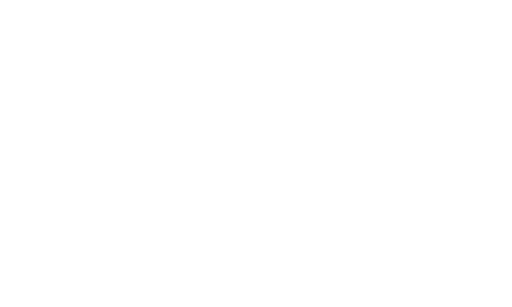
t = 0.00 s
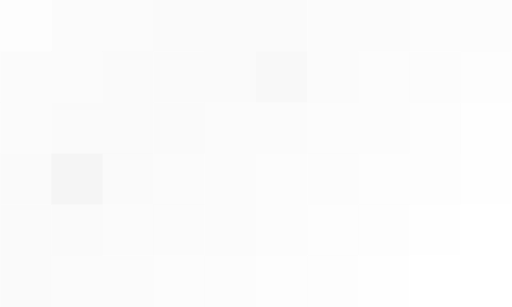
t = 2.70 s
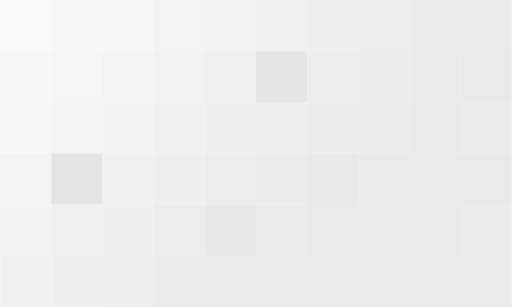
t = 5.40 s
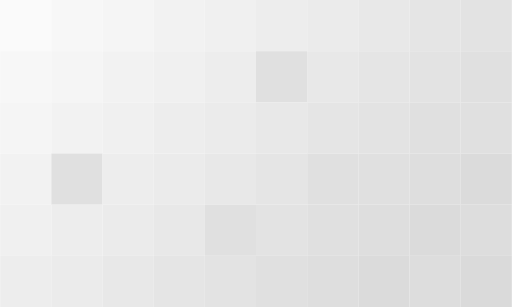
t = 8.10 s

The animated SVG that drew these frames (rendered in a browser with its animation timeline set to each time). Animation: 1 CSS @keyframes rule; frames cover the first 8.10 s, repeats indefinitely.

﻿<svg id='motionOcean' xmlns='http://www.w3.org/2000/svg' width='100%' height='100%' viewBox='0 0 100 60'>
    <style>
        body {
            margin: 0;
            }
        #motionOcean {
            display: block;
            width: 100%;
            height: auto;
            margin: 0;
            }
        .box {
            opacity: 0;
            border: none;
            animation: wavey 12s ease alternate infinite;
            }
        .box.wave1 { animation-delay: 0s; }
        .box.wave2 { animation-delay: 0.1s; }
        .box.wave3 { animation-delay: 0.3s; }
        .box.wave4 { animation-delay: 0.5s; }
        .box.wave5 { animation-delay: 0.7s; }
        .box.wave6 { animation-delay: 0.9s; }
        .box.wave7 { animation-delay: 1.1s; }
        .box.wave8 { animation-delay: 1.3s; }
        .box.wave9 { animation-delay: 1.5s; }
        .box.wave10 { animation-delay: 1.7s; }
        .box.wave11 { animation-delay: 1.9s; }
        .box.wave12 { animation-delay: 2.1s; }
        .box.wave13 { animation-delay: 2.3s; }
        .box.wave14 { animation-delay: 2.5s; }
        .box.wave15 { animation-delay: 2.7s; }

        @keyframes wavey {
            90% { opacity: 1.2; }
            100% { opacity: .5; }
            }
    </style>
    <g>
        <rect class="box wave1 sq1" fill='#fafafa' width='10' height='10'/>
        <rect class="box wave2 sq2" fill='#F7F7F7' x='10' width='10' height='10'/>
        <rect class="box wave3 sq3" fill='#F5F5F5' x='20' width='10' height='10'/>
        <rect class="box wave4 sq4" fill='#F2F2F2' x='30' width='10' height='10'/>
        <rect class="box wave5 sq5" fill='#F0F0F0' x='40' width='10' height='10'/>
        <rect class="box wave6 sq6" fill='#EDEDED' x='50' width='10' height='10'/>
        <rect class="box wave7 sq7" fill='#EBEBEB' x='60' width='10' height='10'/>
        <rect class="box wave8 sq8" fill='#E8E8E8' x='70' width='10' height='10'/>
        <rect class="box wave9 sq9" fill='#E5E5E5' x='80' width='10' height='10'/>
        <rect class="box wave10 sq10" fill='#E3E3E3' x='90' width='10' height='10'/>

        <rect class="box wave2 sq11" fill='#F7F7F7' y='10' width='10' height='10'/>
        <rect class="box wave3 sq12" fill='#F5F5F5' x='10' y='10' width='10' height='10'/>
        <rect class="box wave4 sq13" fill='#F2F2F2' x='20' y='10' width='10' height='10'/>
        <rect class="box wave5 sq14" fill='#F0F0F0' x='30' y='10' width='10' height='10'/>
        <rect class="box wave6 sq15" fill='#EDEDED' x='40' y='10' width='10' height='10'/>
        <rect class="box wave7 sq16" fill='#E0E0E0' x='50' y='10' width='10' height='10'/>
        <rect class="box wave8 sq17" fill='#E8E8E8' x='60' y='10' width='10' height='10'/>
        <rect class="box wave9 sq18" fill='#E5E5E5' x='70' y='10' width='10' height='10'/>
        <rect class="box wave10 sq19" fill='#E3E3E3' x='80' y='10' width='10' height='10'/>
        <rect class="box wave11 sq20" fill='#E0E0E0' x='90' y='10' width='10' height='10'/>

        <rect class="box wave3 sq21" fill='#F5F5F5' y='20' width='10' height='10'/>
        <rect class="box wave4 sq22" fill='#F2F2F2' x='10' y='20' width='10' height='10'/>
        <rect class="box wave5 sq23" fill='#F0F0F0' x='20' y='20' width='10' height='10'/>
        <rect class="box wave6 sq24" fill='#EDEDED' x='30' y='20' width='10' height='10'/>
        <rect class="box wave7 sq25" fill='#EBEBEB' x='40' y='20' width='10' height='10'/>
        <rect class="box wave8 sq26" fill='#E8E8E8' x='50' y='20' width='10' height='10'/>
        <rect class="box wave9 sq27" fill='#E5E5E5' x='60' y='20' width='10' height='10'/>
        <rect class="box wave10 sq28" fill='#E3E3E3' x='70' y='20' width='10' height='10'/>
        <rect class="box wave11 sq29" fill='#E0E0E0' x='80' y='20' width='10' height='10'/>
        <rect class="box wave12 sq30" fill='#E0E0E0' x='90' y='20' width='10' height='10'/>

        <rect class="box wave4 sq31" fill='#F2F2F2' y='30' width='10' height='10'/>
        <rect class="box wave5 sq32" fill='#E0E0E0' x='10' y='30' width='10' height='10'/>
        <rect class="box wave6 sq33" fill='#EDEDED' x='20' y='30' width='10' height='10'/>
        <rect class="box wave7 sq34" fill='#EBEBEB' x='30' y='30' width='10' height='10'/>
        <rect class="box wave8 sq35" fill='#E8E8E8' x='40' y='30' width='10' height='10'/>
        <rect class="box wave9 sq36" fill='#E5E5E5' x='50' y='30' width='10' height='10'/>
        <rect class="box wave10 sq37" fill='#E0E0E0' x='60' y='30' width='10' height='10'/>
        <rect class="box wave11 sq38" fill='#E0E0E0' x='70' y='30' width='10' height='10'/>
        <rect class="box wave12 sq39" fill='#DEDEDE' x='80' y='30' width='10' height='10'/>
        <rect class="box wave13 sq40" fill='#DBDBDB' x='90' y='30' width='10' height='10'/>

        <rect class="box wave5 sq41" fill='#F0F0F0' y='40' width='10' height='10'/>
        <rect class="box wave6 sq42" fill='#EDEDED' x='10' y='40' width='10' height='10'/>
        <rect class="box wave7 sq43" fill='#EBEBEB' x='20' y='40' width='10' height='10'/>
        <rect class="box wave8 sq44" fill='#E8E8E8' x='30' y='40' width='10' height='10'/>
        <rect class="box wave9 sq45" fill='#E0E0E0' x='40' y='40' width='10' height='10'/>
        <rect class="box wave10 sq46" fill='#E3E3E3' x='50' y='40' width='10' height='10'/>
        <rect class="box wave11 sq47" fill='#E0E0E0' x='60' y='40' width='10' height='10'/>
        <rect class="box wave12 sq48" fill='#DEDEDE' x='70' y='40' width='10' height='10'/>
        <rect class="box wave13 sq49" fill='#DBDBDB' x='80' y='40' width='10' height='10'/>
        <rect class="box wave14 sq50" fill='#DCDCDC' x='90' y='40' width='10' height='10'/>

        <rect class="box wave6 sq51" fill='#EDEDED' y='50' width='10' height='10'/>
        <rect class="box wave7 sq52" fill='#EBEBEB' x='10' y='50' width='10' height='10'/>
        <rect class="box wave8 sq53" fill='#E8E8E8' x='20' y='50' width='10' height='10'/>
        <rect class="box wave9 sq54" fill='#E5E5E5' x='30' y='50' width='10' height='10'/>
        <rect class="box wave10 sq55" fill='#E3E3E3' x='40' y='50' width='10' height='10'/>
        <rect class="box wave11 sq56" fill='#E0E0E0' x='50' y='50' width='10' height='10'/>
        <rect class="box wave12 sq57" fill='#DEDEDE' x='60' y='50' width='10' height='10'/>
        <rect class="box wave13 sq58" fill='#DBDBDB' x='70' y='50' width='10' height='10'/>
        <rect class="box wave14 sq59" fill='#DCDCDC' x='80' y='50' width='10' height='10'/>
        <rect class="box wave15 sq60" fill='#D9D9D9' x='90' y='50' width='10' height='10'/>
    </g>
</svg>